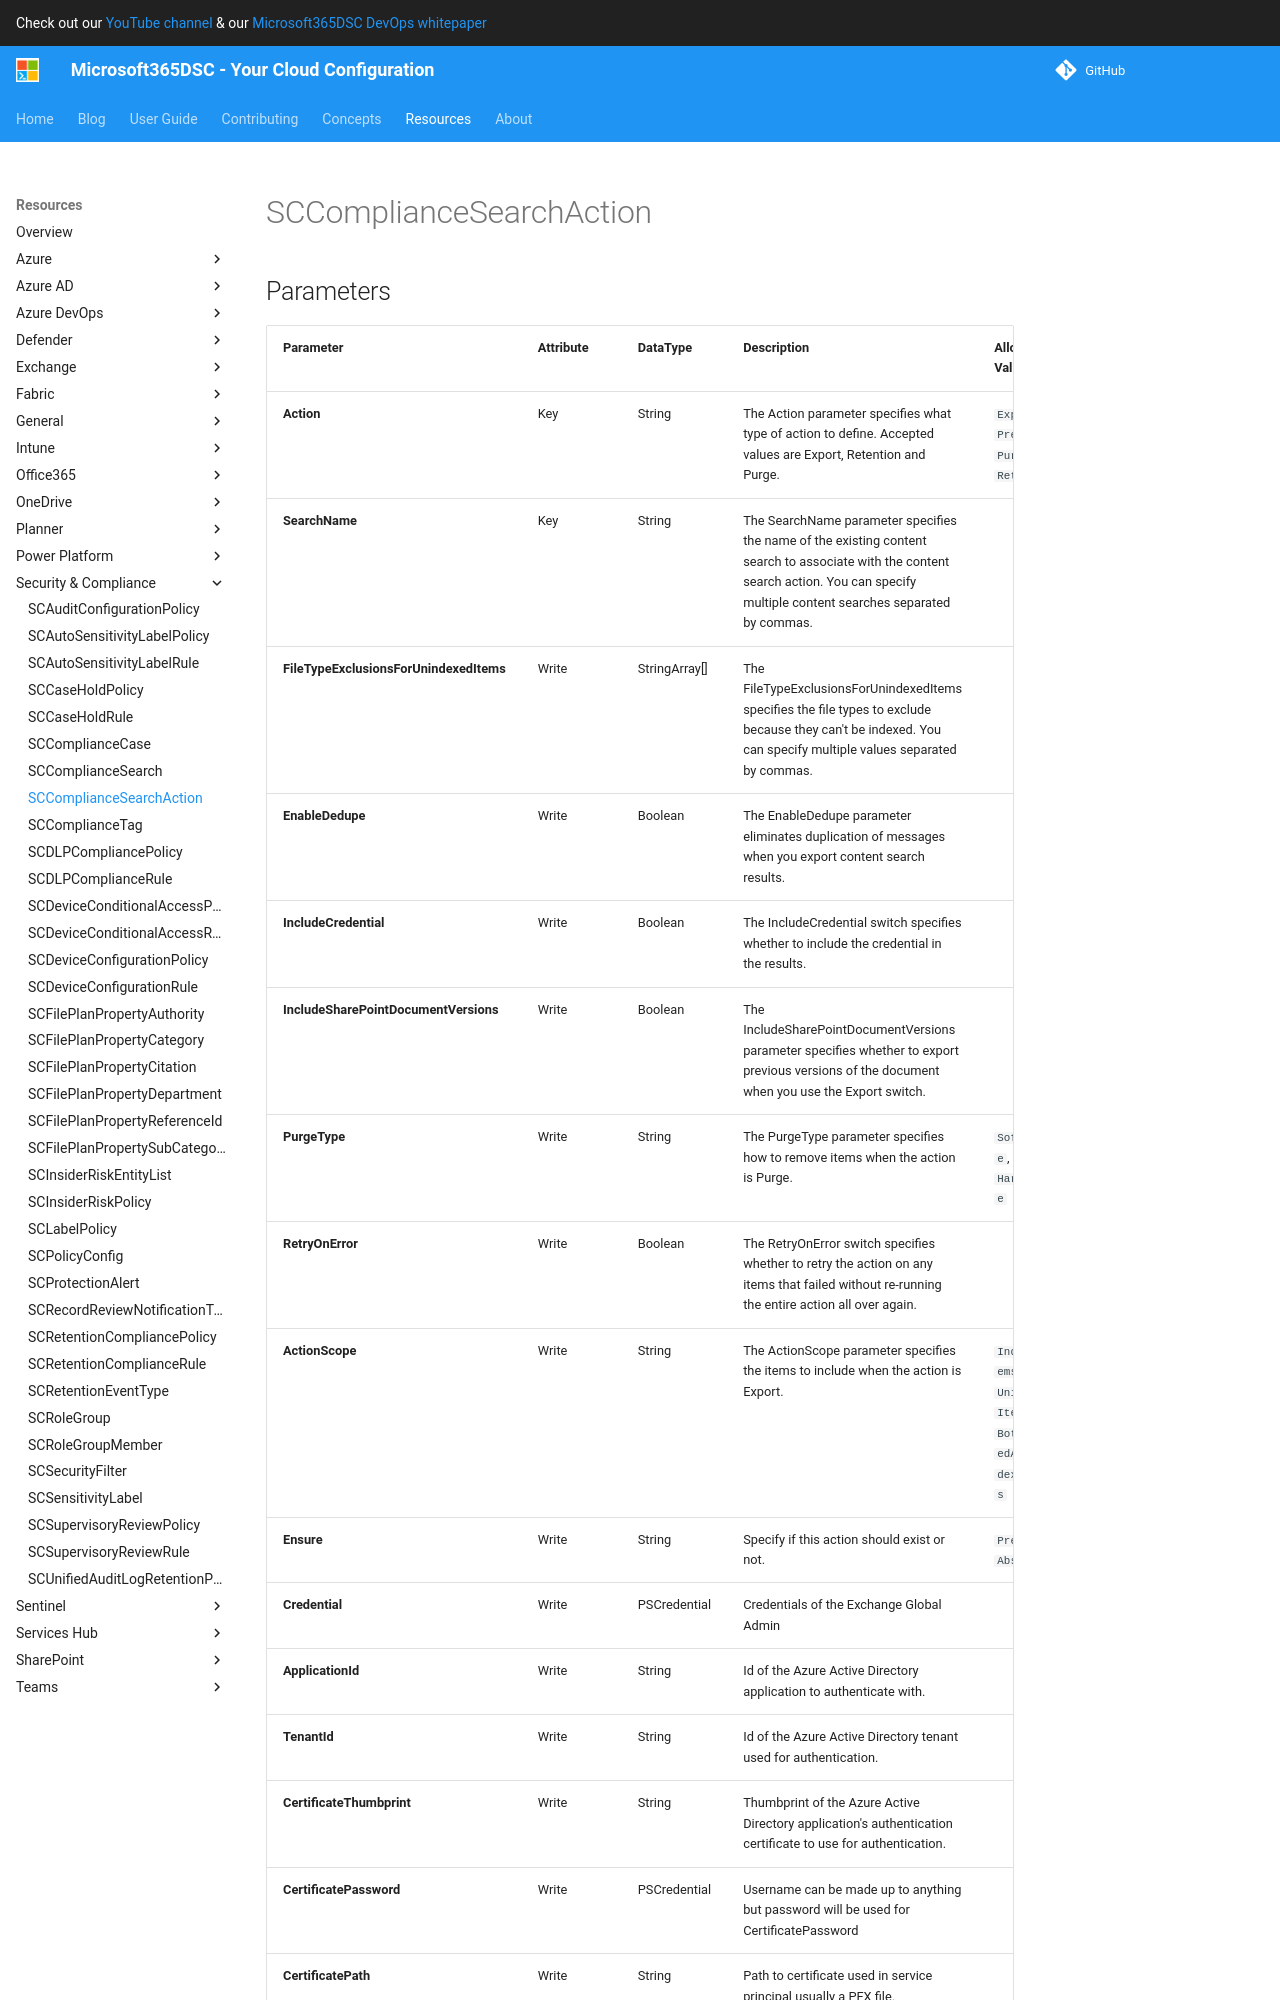

repository: microsoft/Microsoft365DSC · page: resources/security-compliance/SCComplianceSearchAction/index.html · generator: mkdocs

# SCComplianceSearchAction

## Parameters

| Parameter | Attribute | DataType | Description | Allowed Values |
| --- | --- | --- | --- | --- |
| **Action** | Key | String | The Action parameter specifies what type of action to define. Accepted values are Export, Retention and Purge. | `Export`, `Preview`, `Purge`, `Retention` |
| **SearchName** | Key | String | The SearchName parameter specifies the name of the existing content search to associate with the content search action. You can specify multiple content searches separated by commas. | |
| **FileTypeExclusionsForUnindexedItems** | Write | StringArray[] | The FileTypeExclusionsForUnindexedItems specifies the file types to exclude because they can't be indexed. You can specify multiple values separated by commas. | |
| **EnableDedupe** | Write | Boolean | The EnableDedupe parameter eliminates duplication of messages when you export content search results. | |
| **IncludeCredential** | Write | Boolean | The IncludeCredential switch specifies whether to include the credential in the results. | |
| **IncludeSharePointDocumentVersions** | Write | Boolean | The IncludeSharePointDocumentVersions parameter specifies whether to export previous versions of the document when you use the Export switch. | |
| **PurgeType** | Write | String | The PurgeType parameter specifies how to remove items when the action is Purge. | `SoftDelete`, `HardDelete` |
| **RetryOnError** | Write | Boolean | The RetryOnError switch specifies whether to retry the action on any items that failed without re-running the entire action all over again. | |
| **ActionScope** | Write | String | The ActionScope parameter specifies the items to include when the action is Export. | `IndexedItemsOnly`, `UnindexedItemsOnly`, `BothIndexedAndUnindexedItems` |
| **Ensure** | Write | String | Specify if this action should exist or not. | `Present`, `Absent` |
| **Credential** | Write | PSCredential | Credentials of the Exchange Global Admin | |
| **ApplicationId** | Write | String | Id of the Azure Active Directory application to authenticate with. | |
| **TenantId** | Write | String | Id of the Azure Active Directory tenant used for authentication. | |
| **CertificateThumbprint** | Write | String | Thumbprint of the Azure Active Directory application's authentication certificate to use for authentication. | |
| **CertificatePassword** | Write | PSCredential | Username can be made up to anything but password will be used for CertificatePassword | |
| **CertificatePath** | Write | String | Path to certificate used in service principal usually a PFX file. | |
| **AccessTokens** | Write | StringArray[] | Access token used for authentication. | |

## Description

This resource configures a Compliance Search Action in Security and Compliance.

## Permissions

### Microsoft Graph

To authenticate with the Microsoft Graph API, this resource required the following permissions:
